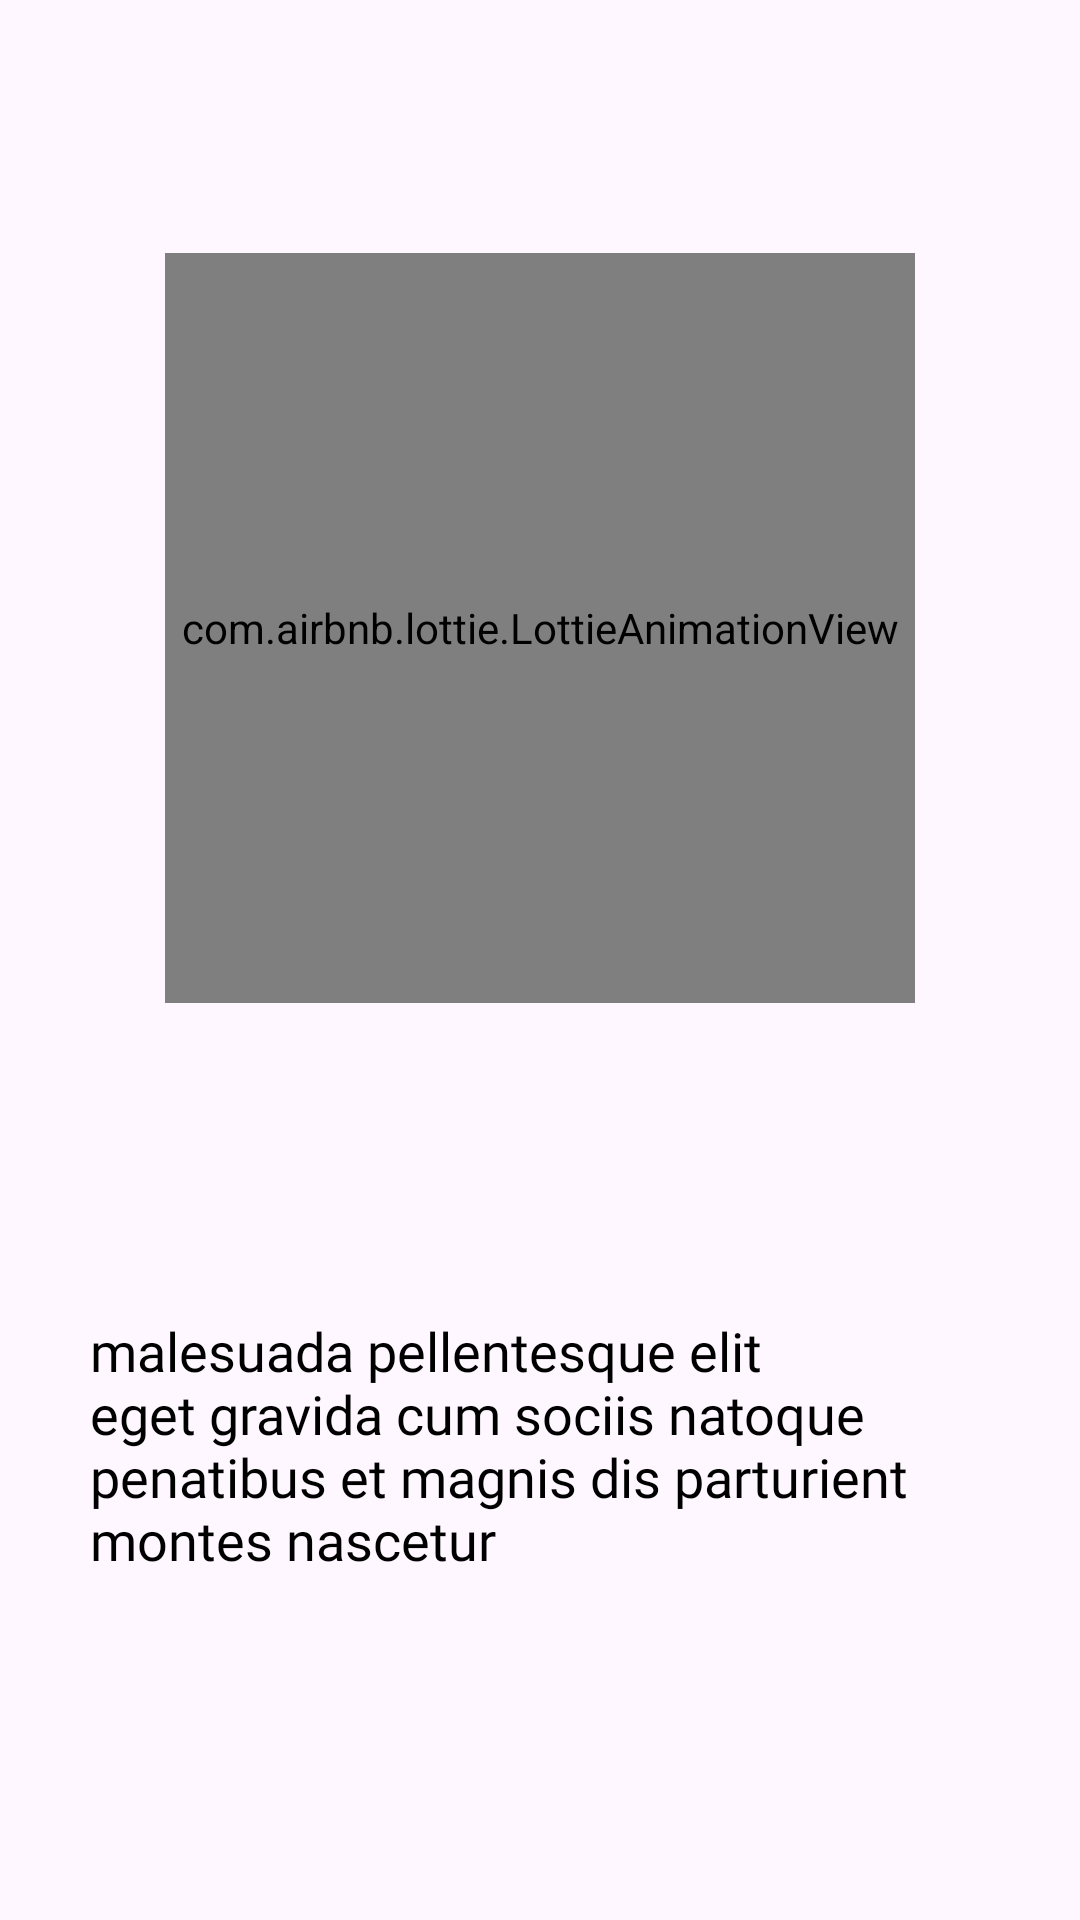

Write the Android layout XML for this screen, with the resource values it uses.
<!-- AndroidManifest.xml: application theme Theme.PruebaGrupoSal -->
<!-- res/layout/layout_each_page.xml -->
<?xml version="1.0" encoding="utf-8"?>
<LinearLayout xmlns:android="http://schemas.android.com/apk/res/android"
    android:layout_width="match_parent"
    android:layout_height="match_parent"
    xmlns:app="http://schemas.android.com/apk/res-auto"
    android:gravity="center"
    android:orientation="vertical"

    android:layout_gravity="center"
    >


    <com.airbnb.lottie.LottieAnimationView
        android:id="@+id/animacionLottie"
        android:layout_width="250dp"
        android:layout_height="250dp"
        android:scaleType="centerCrop"
        app:lottie_autoPlay="true"
        app:lottie_loop="true"
        app:lottie_rawRes="@raw/developer">

    </com.airbnb.lottie.LottieAnimationView>

    <TextView
        android:id="@+id/tv_eachPage"
        android:layout_width="wrap_content"
        android:layout_height="wrap_content"
        android:layout_below="@id/animacionLottie"
        android:layout_alignParentStart="true"
        android:layout_marginTop="34dp"
        android:textColor="@color/black"
        android:layout_gravity="center"
        android:gravity="center"
android:layout_margin="20dp"
        android:fontFamily="@font/roboto_regular"
        android:textStyle="bold"
        android:textSize="25sp" />

    <TextView
        android:layout_width="wrap_content"
        android:layout_height="wrap_content"
         android:layout_marginTop="8dp"
        android:textColor="@color/black"
android:fontFamily="@font/muli_semibold"
        android:layout_margin="30dp"
        android:id="@+id/descriptionTexto"
        android:text="malesuada pellentesque elit eget gravida cum sociis natoque penatibus et magnis dis parturient montes nascetur"
        android:textSize="18sp" />
</LinearLayout>
<!-- resources referenced by this layout -->
<resources>
  <color name="black">#FF000000</color>
  <style name="Theme.PruebaGrupoSal" parent="Base.Theme.PruebaGrupoSal" />
  <style name="Base.Theme.PruebaGrupoSal" parent="Theme.Material3.Light.NoActionBar">
          
          
          <item name="colorPrimary">@color/colorPrimary</item>
          <item name="colorPrimaryDark">@color/colorAccent</item> 
          <item name="colorAccent">@color/colorAccent</item>
  
  
      </style>
  <color name="colorPrimary">#2196f3</color>
  <color name="colorAccent">#3089CF</color>
</resources>
